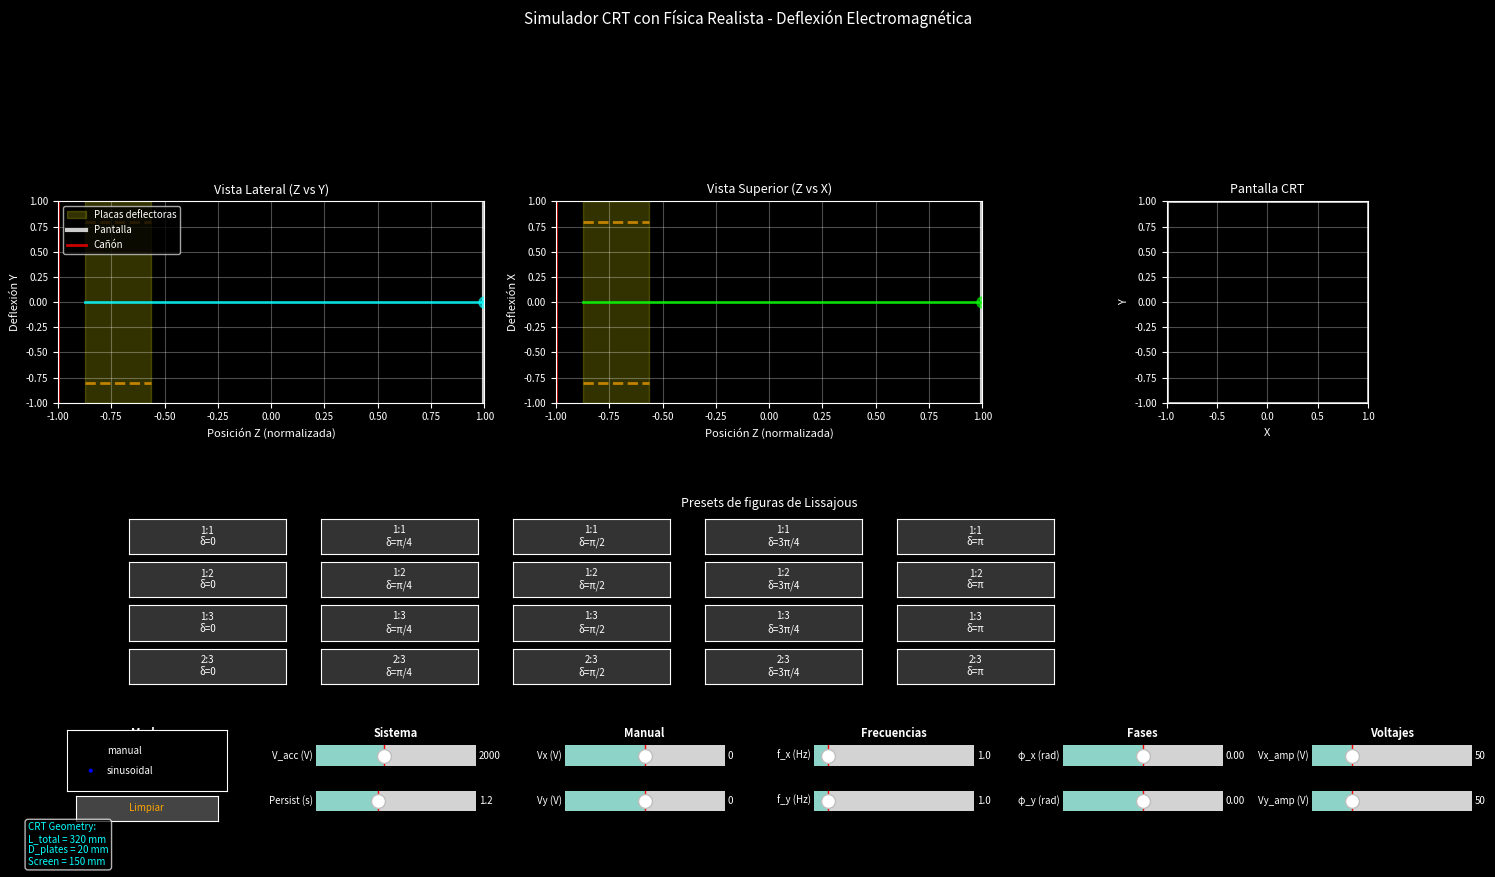

Python code for this plot:
import numpy as np
import matplotlib.pyplot as plt
from matplotlib.animation import FuncAnimation
from matplotlib.widgets import Slider, RadioButtons, Button

# -------------------- Constantes físicas y geometría del CRT --------------------
# Constantes fundamentales
m_e = 9.109e-31  # masa del electrón [kg]
q_e = -1.602e-19  # carga del electrón [C]

# Geometría del CRT (en metros)
L_gun_to_plates = 0.02     # distancia cañón → entrada de placas
L_plates = 0.05            # largo de las placas deflectoras
L_plates_to_screen = 0.25  # distancia salida placas → pantalla
L_total = L_gun_to_plates + L_plates + L_plates_to_screen  # distancia total
D_plates_x = 0.02          # separación placas horizontales (deflexión X)
D_plates_y = 0.02          # separación placas verticales (deflexión Y)
screen_size = 0.15         # tamaño de pantalla (±screen_size/2)

# -------------------- Parámetros de control --------------------
params = {
    "V_acc": 2000.0,          # voltaje acelerador [V]
    "mode": "sinusoidal",     # modo de operación
    "fx": 1.0, "fy": 1.0,     # frecuencias [Hz]
    "phx": 0.0, "phy": 0.0,   # fases [rad]
    "Vx": 50.0, "Vy": 50.0,   # voltajes deflexión [V]
    "Vx_manual": 0.0, "Vy_manual": 0.0,  # control manual [V]
    "persist_s": 1.2,         # persistencia del trazo [s]
}

FPS = 60
DT = 1.0 / FPS

def calculate_electron_trajectory(t, p):
    """Calcula la trayectoria real del electrón considerando la física del CRT"""
    
    # Velocidad inicial del electrón (aceleración por Va)
    v0 = np.sqrt(2 * abs(q_e) * p["V_acc"] / m_e)  # [m/s]
    
    # Determinar voltajes de deflexión según el modo
    if p["mode"] == "sinusoidal":
        Vx_t = p["Vx"] * np.sin(2*np.pi*p["fx"]*t + p["phx"])
        Vy_t = p["Vy"] * np.sin(2*np.pi*p["fy"]*t + p["phy"])
    else:
        Vx_t = p["Vx_manual"]
        Vy_t = p["Vy_manual"]
    
    # Campos eléctricos en las placas deflectoras
    Ex = Vx_t / D_plates_x  # [V/m]
    Ey = Vy_t / D_plates_y  # [V/m]
    
    # Aceleraciones en las regiones de deflexión
    ax = q_e * Ex / m_e  # [m/s²]
    ay = q_e * Ey / m_e  # [m/s²]
    
    # Tiempo para atravesar las placas
    t_plates = L_plates / v0
    
    # Deflexión dentro de las placas (cinemática)
    delta_x_plates = 0.5 * ax * t_plates**2
    delta_y_plates = 0.5 * ay * t_plates**2
    
    # Velocidades al salir de las placas
    vx_exit = ax * t_plates
    vy_exit = ay * t_plates
    
    # Tiempo para llegar a la pantalla después de las placas
    t_screen = L_plates_to_screen / v0
    
    # Deflexión adicional en el espacio libre
    delta_x_free = vx_exit * t_screen
    delta_y_free = vy_exit * t_screen
    
    # Posición final en la pantalla
    x_screen = delta_x_plates + delta_x_free
    y_screen = delta_y_plates + delta_y_free
    
    # Normalizar para visualización (convertir a unidades de pantalla)
    x_norm = np.clip(x_screen / (screen_size/2), -1.0, 1.0)
    y_norm = np.clip(y_screen / (screen_size/2), -1.0, 1.0)
    
    # Calcular trayectoria completa para las vistas laterales
    # Posiciones en Z
    z1 = L_gun_to_plates  # entrada a placas
    z2 = L_gun_to_plates + L_plates  # salida de placas
    z3 = L_total  # pantalla
    
    # Trayectoria en las placas (parábola)
    z_plates = np.linspace(z1, z2, 20)
    t_local = (z_plates - z1) / v0
    x_plates = 0.5 * ax * t_local**2
    y_plates = 0.5 * ay * t_local**2
    
    # Trayectoria en espacio libre (línea recta)
    z_free = np.linspace(z2, z3, 20)
    x_free = delta_x_plates + vx_exit * (z_free - z2) / v0
    y_free = delta_y_plates + vy_exit * (z_free - z2) / v0
    
    # Combinar trayectorias
    z_total = np.concatenate([z_plates, z_free])
    x_total = np.concatenate([x_plates, x_free])
    y_total = np.concatenate([y_plates, y_free])
    
    # Normalizar para visualización
    z_norm = z_total / L_total * 2 - 1  # [-1, 1]
    x_traj_norm = x_total / (screen_size/2)
    y_traj_norm = y_total / (screen_size/2)
    
    return x_norm, y_norm, z_norm, x_traj_norm, y_traj_norm

def beam_intensity(V_acc):
    """Intensidad del haz basada en el voltaje acelerador"""
    V_acc = np.clip(V_acc, 500.0, 4000.0)
    return 0.3 + 0.7 * (V_acc - 500.0) / 3500.0

plt.style.use("dark_background")
plt.rcParams.update({
    "font.size": 8,
    "axes.titlesize": 9,
    "xtick.labelsize": 7,
    "ytick.labelsize": 7,
})

plt.close("all")
fig = plt.figure(figsize=(15, 9))

# Layout: gráficas arriba, presets en medio, controles abajo
gs = fig.add_gridspec(4, 6, height_ratios=[0.2, 2.0, 1.0, 1.0], width_ratios=[1, 1, 1, 1, 1, 1])

# -------------------- Gráficas principales --------------------
ax_lat = fig.add_subplot(gs[1, 0:2])  # Vista lateral (Z vs Y)
ax_top = fig.add_subplot(gs[1, 2:4])  # Vista superior (Z vs X)
ax_scr = fig.add_subplot(gs[1, 4:6])  # Pantalla

# Configuración de ejes
ax_lat.set_xlim(-1, 1)
ax_lat.set_ylim(-1, 1)
ax_lat.set_xlabel("Posición Z (normalizada)")
ax_lat.set_ylabel("Deflexión Y")
ax_lat.set_title("Vista Lateral (Z vs Y)")
ax_lat.grid(True, alpha=0.3)

ax_top.set_xlim(-1, 1)
ax_top.set_ylim(-1, 1)
ax_top.set_xlabel("Posición Z (normalizada)")
ax_top.set_ylabel("Deflexión X")
ax_top.set_title("Vista Superior (Z vs X)")
ax_top.grid(True, alpha=0.3)

ax_scr.set_xlim(-1, 1)
ax_scr.set_ylim(-1, 1)
ax_scr.set_xlabel("X")
ax_scr.set_ylabel("Y")
ax_scr.set_title("Pantalla CRT")
ax_scr.set_aspect("equal")
ax_scr.grid(True, alpha=0.3)

# Dibujar geometría del CRT en vistas laterales
# Placas deflectoras
plate_start = (L_gun_to_plates / L_total * 2 - 1)
plate_end = ((L_gun_to_plates + L_plates) / L_total * 2 - 1)

# Placas verticales (vista lateral)
ax_lat.axvspan(plate_start, plate_end, alpha=0.2, color='yellow', label='Placas deflectoras')
ax_lat.hlines([0.8, -0.8], plate_start, plate_end, colors='orange', linestyles='--', alpha=0.7, linewidth=2)

# Placas horizontales (vista superior)
ax_top.axvspan(plate_start, plate_end, alpha=0.2, color='yellow')
ax_top.hlines([0.8, -0.8], plate_start, plate_end, colors='orange', linestyles='--', alpha=0.7, linewidth=2)

# Pantalla
screen_z = 1.0
ax_lat.axvline(screen_z, color='white', linewidth=3, alpha=0.8, label='Pantalla')
ax_top.axvline(screen_z, color='white', linewidth=3, alpha=0.8)

# Cañón de electrones
ax_lat.axvline(-1.0, color='red', linewidth=2, alpha=0.8, label='Cañón')
ax_top.axvline(-1.0, color='red', linewidth=2, alpha=0.8)

ax_lat.legend(fontsize=7, loc='upper left')

# Marco de la pantalla
ax_scr.plot([-1,1,1,-1,-1], [-1,-1,1,1,-1], lw=2, alpha=0.8, color="white")

# Elementos gráficos animados
traj_lat, = ax_lat.plot([], [], 'cyan', linewidth=2, alpha=0.8)
traj_top, = ax_top.plot([], [], 'lime', linewidth=2, alpha=0.8)
pt_lat, = ax_lat.plot([], [], 'o', ms=8, color="cyan")
pt_top, = ax_top.plot([], [], 'o', ms=8, color="lime")
trail_scr, = ax_scr.plot([], [], lw=1.5, alpha=0.9, color="yellow")

hist_x, hist_y = [], []

# -------------------- Grid de presets --------------------
delta_labels = ["δ=0", "δ=π/4", "δ=π/2", "δ=3π/4", "δ=π"]
delta_values = [0.0, np.pi/4, np.pi/2, 3*np.pi/4, np.pi]
ratios = [(1,1), (1,2), (1,3), (2,3)]
ratio_labels = ["1:1", "1:2", "1:3", "2:3"]

preset_ax = fig.add_subplot(gs[2, :])
preset_ax.axis("off")
preset_ax.set_title("Presets de figuras de Lissajous", fontsize=9, pad=5)

buttons = []
btn_width = 0.11
btn_height = 0.35
start_x = 0.05
start_y = 0.6

for r, (m, n) in enumerate(ratios):
    for c, delta in enumerate(delta_values):
        x_pos = start_x + c * (btn_width + 0.025)
        y_pos = start_y - r * (btn_height + 0.08)
        
        ax_btn = preset_ax.inset_axes([x_pos, y_pos, btn_width, btn_height])
        label = f"{ratio_labels[r]}\n{delta_labels[c]}"
        btn = Button(ax_btn, label, color="#333333", hovercolor="#555555")
        btn.label.set_fontsize(7)
        btn.label.set_color("white")
        buttons.append((btn, m, n, delta))

# -------------------- Controles --------------------
control_axes = [fig.add_subplot(gs[3, i]) for i in range(6)]
for ax in control_axes:
    ax.axis("off")

# Sección 1: Modo y Reset
ax_mode = control_axes[0].inset_axes([0.05, 0.35, 0.9, 0.6])
rb_mode = RadioButtons(ax_mode, ("manual", "sinusoidal"), active=1)
for label in rb_mode.labels:
    label.set_fontsize(7)

ax_reset = control_axes[0].inset_axes([0.1, 0.05, 0.8, 0.25])
btn_reset = Button(ax_reset, "Limpiar", color="#444444", hovercolor="#666666")
btn_reset.label.set_fontsize(7)
btn_reset.label.set_color("orange")

# Sección 2: Voltajes del sistema
ax_vacc = control_axes[1].inset_axes([0.05, 0.5, 0.9, 0.4])
ax_pers = control_axes[1].inset_axes([0.05, 0.05, 0.9, 0.4])
s_vacc = Slider(ax_vacc, "V_acc (V)", 500, 4000, valinit=params["V_acc"], valfmt="%.0f")
s_pers = Slider(ax_pers, "Persist (s)", 0.05, 3.0, valinit=params["persist_s"], valfmt="%.1f")

# Sección 3: Control Manual
ax_vx_man = control_axes[2].inset_axes([0.05, 0.5, 0.9, 0.4])
ax_vy_man = control_axes[2].inset_axes([0.05, 0.05, 0.9, 0.4])
s_vx_man = Slider(ax_vx_man, "Vx (V)", -200, 200, valinit=params["Vx_manual"], valfmt="%.0f")
s_vy_man = Slider(ax_vy_man, "Vy (V)", -200, 200, valinit=params["Vy_manual"], valfmt="%.0f")

# Sección 4: Frecuencias
ax_fx = control_axes[3].inset_axes([0.05, 0.5, 0.9, 0.4])
ax_fy = control_axes[3].inset_axes([0.05, 0.05, 0.9, 0.4])
s_fx = Slider(ax_fx, "f_x (Hz)", 0.1, 10, valinit=params["fx"], valfmt="%.1f")
s_fy = Slider(ax_fy, "f_y (Hz)", 0.1, 10, valinit=params["fy"], valfmt="%.1f")

# Sección 5: Fases
ax_phx = control_axes[4].inset_axes([0.05, 0.5, 0.9, 0.4])
ax_phy = control_axes[4].inset_axes([0.05, 0.05, 0.9, 0.4])
s_phx = Slider(ax_phx, "φ_x (rad)", -np.pi, np.pi, valinit=params["phx"], valfmt="%.2f")
s_phy = Slider(ax_phy, "φ_y (rad)", -np.pi, np.pi, valinit=params["phy"], valfmt="%.2f")

# Sección 6: Amplitudes de voltaje
ax_vx = control_axes[5].inset_axes([0.05, 0.5, 0.9, 0.4])
ax_vy = control_axes[5].inset_axes([0.05, 0.05, 0.9, 0.4])
s_vx = Slider(ax_vx, "Vx_amp (V)", 0, 200, valinit=params["Vx"], valfmt="%.0f")
s_vy = Slider(ax_vy, "Vy_amp (V)", 0, 200, valinit=params["Vy"], valfmt="%.0f")

# Ajustar tamaños de fuente
for s in (s_vacc, s_pers, s_vx_man, s_vy_man, s_fx, s_fy, s_phx, s_phy, s_vx, s_vy):
    s.label.set_fontsize(7)
    s.valtext.set_fontsize(7)

# Títulos de secciones
control_titles = ["Modo", "Sistema", "Manual", "Frecuencias", "Fases", "Voltajes"]
for i, title in enumerate(control_titles):
    control_axes[i].text(0.5, 0.98, title, ha='center', va='top', 
                        fontsize=8, fontweight='bold', transform=control_axes[i].transAxes)

# Mostrar parámetros físicos
info_text = f"CRT Geometry:\nL_total = {L_total*1000:.0f} mm\nD_plates = {D_plates_x*1000:.0f} mm\nScreen = {screen_size*1000:.0f} mm"
fig.text(0.02, 0.02, info_text, fontsize=7, color='cyan', 
         bbox=dict(boxstyle="round,pad=0.3", facecolor='black', alpha=0.7))

# -------------------- Callbacks --------------------
def on_mode(label):
    params["mode"] = label

def on_change(_=None):
    params["V_acc"] = s_vacc.val
    params["persist_s"] = s_pers.val
    params["Vx_manual"] = s_vx_man.val
    params["Vy_manual"] = s_vy_man.val
    params["fx"] = s_fx.val
    params["fy"] = s_fy.val
    params["phx"] = s_phx.val
    params["phy"] = s_phy.val
    params["Vx"] = s_vx.val
    params["Vy"] = s_vy.val

# Conectar callbacks
for s in (s_vacc, s_pers, s_vx_man, s_vy_man, s_fx, s_fy, s_phx, s_phy, s_vx, s_vy):
    s.on_changed(on_change)

rb_mode.on_clicked(on_mode)

def on_reset(event):
    hist_x.clear()
    hist_y.clear()

btn_reset.on_clicked(on_reset)

def apply_combo(m, n, delta):
    params["mode"] = "sinusoidal"
    rb_mode.set_active(1)
    s_fx.set_val(float(m))
    s_fy.set_val(float(n))
    s_phx.set_val(0.0)
    s_phy.set_val(delta)
    s_vx.set_val(100.0)
    s_vy.set_val(100.0)

# Conectar botones de presets
for btn, m, n, d in buttons:
    btn.on_clicked(lambda event, mm=m, nn=n, dd=d: apply_combo(mm, nn, dd))

# -------------------- Animación --------------------
def update(frame):
    t = frame * DT
    
    try:
        x_screen, y_screen, z_traj, x_traj, y_traj = calculate_electron_trajectory(t, params)
        
        # Actualizar trayectorias en vistas laterales
        traj_lat.set_data(z_traj, y_traj)
        traj_top.set_data(z_traj, x_traj)
        
        # Punto actual (al final de la trayectoria - pantalla)
        pt_lat.set_data([1.0], [y_screen])
        pt_top.set_data([1.0], [x_screen])
        
        # Intensidad basada en voltaje acelerador
        intensity = beam_intensity(params["V_acc"])
        pt_lat.set_alpha(intensity)
        pt_top.set_alpha(intensity)
        
        # Traza en pantalla
        hist_x.append(x_screen)
        hist_y.append(y_screen)
        
        # Limitar historial según persistencia
        maxlen = max(1, int(params["persist_s"] * FPS))
        if len(hist_x) > maxlen:
            hist_x[:] = hist_x[-maxlen:]
            hist_y[:] = hist_y[-maxlen:]
        
        trail_scr.set_data(hist_x, hist_y)
        trail_scr.set_alpha(intensity)
        
    except Exception as e:
        # En caso de error, mantener valores anteriores
        pass
    
    return traj_lat, traj_top, pt_lat, pt_top, trail_scr

ani = FuncAnimation(fig, update, interval=1000.0/FPS, blit=True)

fig.suptitle("Simulador CRT con Física Realista - Deflexión Electromagnética", fontsize=11, y=0.97)
plt.tight_layout(rect=[0, 0.05, 1, 0.95])
plt.show()